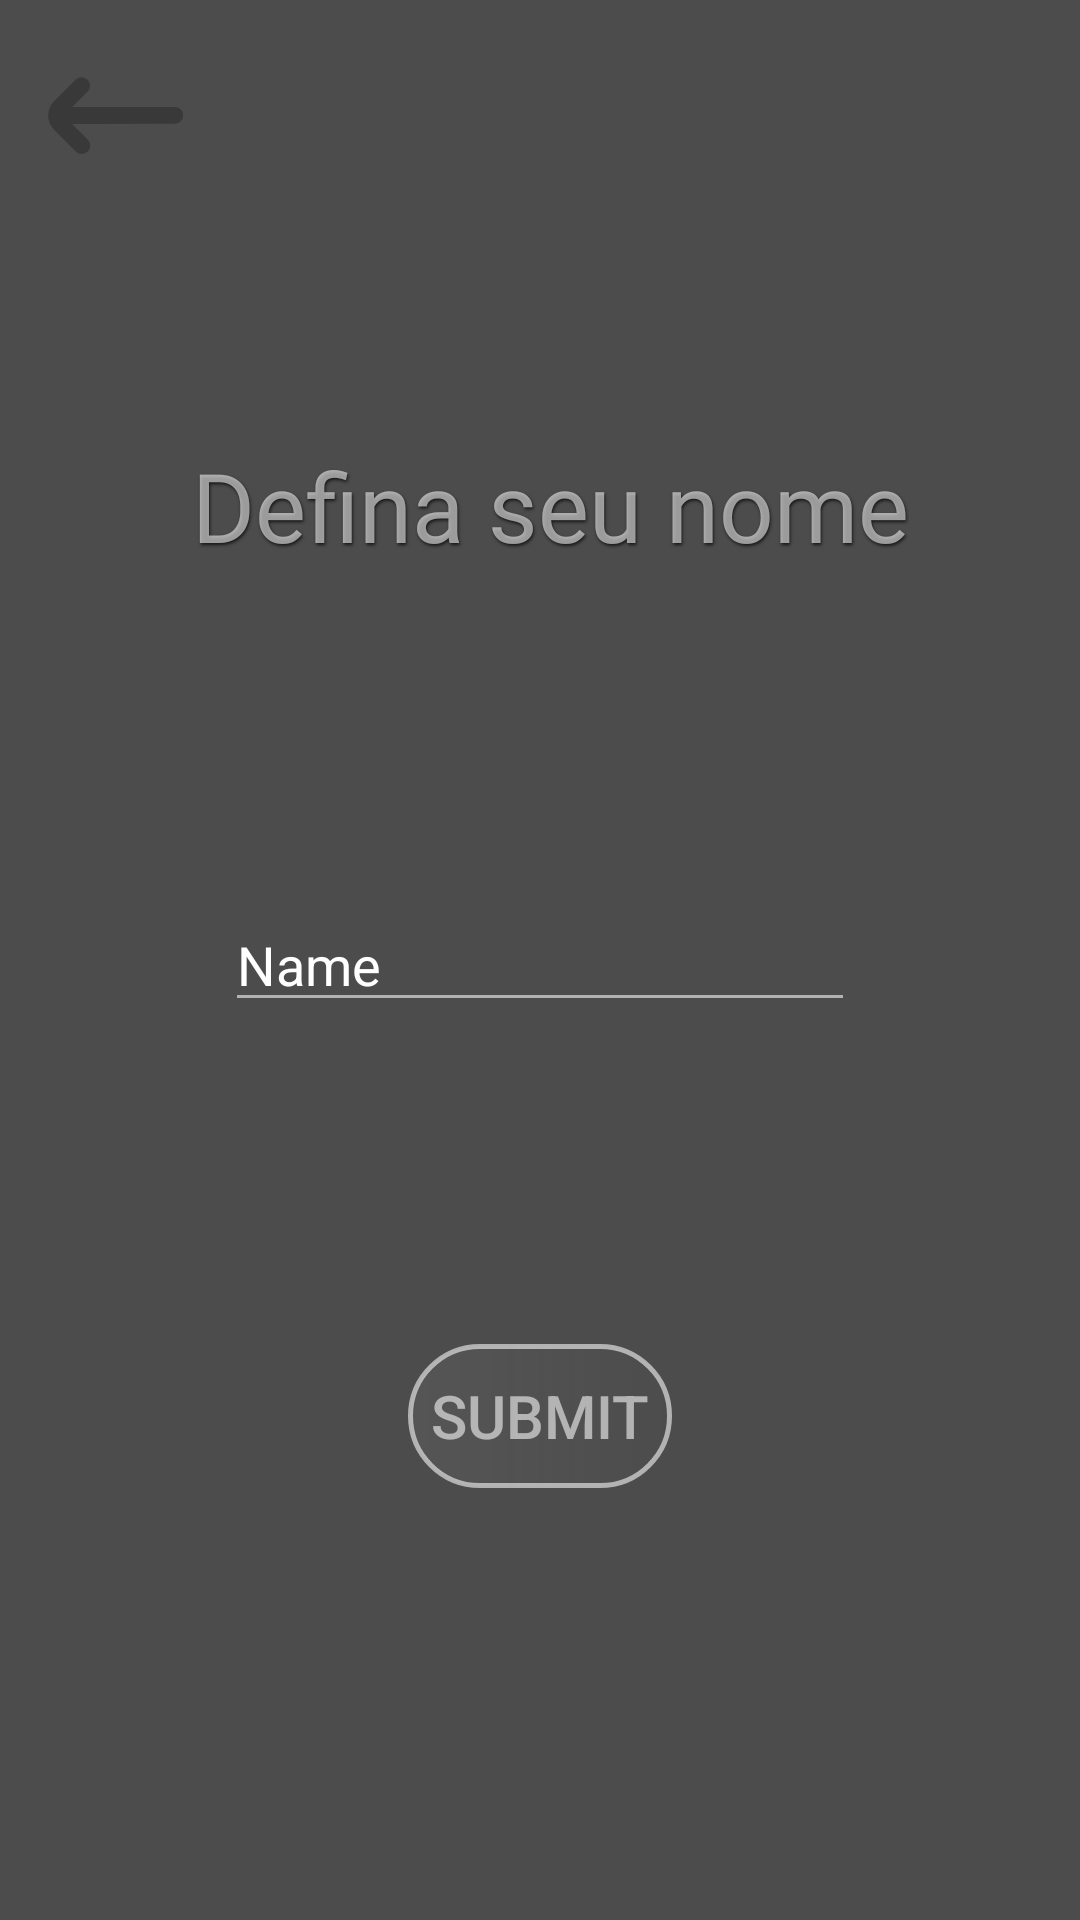

Produce the Android XML layout that renders to this screen, including the resource entries it uses.
<!-- AndroidManifest.xml: application theme Theme.RodsRpg -->
<!-- res/layout/activity_charactername.xml -->
<?xml version="1.0" encoding="utf-8"?>
<androidx.constraintlayout.widget.ConstraintLayout xmlns:android="http://schemas.android.com/apk/res/android"
    xmlns:app="http://schemas.android.com/apk/res-auto"
    xmlns:tools="http://schemas.android.com/tools"
    android:layout_width="match_parent"
    android:layout_height="match_parent"
    android:background="@color/transparentblack"
    tools:context=".Charactername">

    <ImageView
        android:id="@+id/button_return"
        android:layout_width="wrap_content"
        android:layout_height="wrap_content"
        android:layout_marginStart="16dp"
        android:layout_marginTop="16dp"
        android:alpha="0.5"
        android:background="@drawable/ic_arrow_left"
        android:backgroundTint="@color/transparentblack"
        app:layout_constraintStart_toStartOf="parent"
        app:layout_constraintTop_toTopOf="parent" />

    <TextView
        android:id="@+id/tv_define_character_name"
        android:layout_width="wrap_content"
        android:layout_height="wrap_content"
        android:layout_marginStart="3dp"
        android:layout_marginTop="86dp"
        android:fontFamily="@font/montserrat"
        android:shadowColor="@color/transparentblack"
        android:shadowDx="1"
        android:shadowDy="2"
        android:shadowRadius="2"
        android:text="Defina seu nome"
        android:textColor="@color/transparentwhite"
        android:textSize="32dp"
        app:layout_constraintStart_toEndOf="@+id/button_return"
        app:layout_constraintTop_toBottomOf="@+id/button_return" />

    <EditText
        android:id="@+id/et_define_character_name"
        android:layout_width="wrap_content"
        android:layout_height="wrap_content"
        android:backgroundTint="@color/transparentwhite"
        android:ems="10"
        android:inputType="textPersonName"
        android:text="Name"
        android:textColor="@color/white"
        app:layout_constraintBottom_toBottomOf="parent"
        app:layout_constraintEnd_toEndOf="parent"
        app:layout_constraintStart_toStartOf="parent"
        app:layout_constraintTop_toTopOf="parent" />

    <Button
        android:id="@+id/define_name_button"
        android:layout_width="wrap_content"
        android:layout_height="wrap_content"
        android:layout_marginBottom="144dp"
        android:background="@drawable/roundedloginbutton"
        android:text="Submit"
        android:textColor="@color/transparentwhite"
        android:textSize="20dp"
        app:layout_constraintBottom_toBottomOf="parent"
        app:layout_constraintEnd_toEndOf="parent"
        app:layout_constraintStart_toStartOf="parent" />


</androidx.constraintlayout.widget.ConstraintLayout>
<!-- resources referenced by this layout -->
<resources>
  <color name="transparentblack">#B3000000</color>
  <color name="transparentwhite">#92FFFFFF</color>
  <color name="white">#FFFFFFFF</color>
  <!-- drawable ic_arrow_left (drawable) -->
  <vector android:alpha="0.7" android:height="45dp"
      android:viewportHeight="24" android:viewportWidth="24"
      android:width="45dp" xmlns:android="http://schemas.android.com/apk/res/android">
      <path android:fillColor="#FF000000" android:pathData="M4.943,5.606 L1.024,9.525a3.585,3.585 0,0 0,0 4.95l3.919,3.919a1.5,1.5 0,1 0,2.121 -2.121L4.285,13.492l18.25,-0.023a1.5,1.5 0,0 0,1.5 -1.5v0a1.5,1.5 0,0 0,-1.5 -1.5L4.3,10.492 7.064,7.727A1.5,1.5 0,0 0,4.943 5.606Z"/>
  </vector>
  <!-- drawable roundedloginbutton (drawable) -->
  <?xml version="1.0" encoding="utf-8"?>
  <shape xmlns:android="http://schemas.android.com/apk/res/android"
      android:shape="rectangle">
      <gradient android:startColor="@color/transparentgray"/>
      <corners android:radius="80dp" />
      <stroke android:width="5px" android:color="@color/transparentwhite" />
  </shape>
  <style name="Theme.RodsRpg" parent="Theme.MaterialComponents.DayNight.DarkActionBar">
          
          <item name="colorPrimary">@color/purple_500</item>
          <item name="colorPrimaryVariant">@color/purple_700</item>
          <item name="colorOnPrimary">@color/white</item>
          
          <item name="colorSecondary">@color/teal_200</item>
          <item name="colorSecondaryVariant">@color/teal_700</item>
          <item name="colorOnSecondary">@color/black</item>
          
          <item name="android:statusBarColor" tools:targetApi="l">?attr/colorPrimaryVariant</item>
          
      </style>
  <color name="transparentgray">#1AAAA4A4</color>
  <color name="purple_500">#FF6200EE</color>
  <color name="purple_700">#FF3700B3</color>
  <color name="teal_200">#FF03DAC5</color>
  <color name="teal_700">#FF018786</color>
  <color name="black">#FF000000</color>
</resources>
